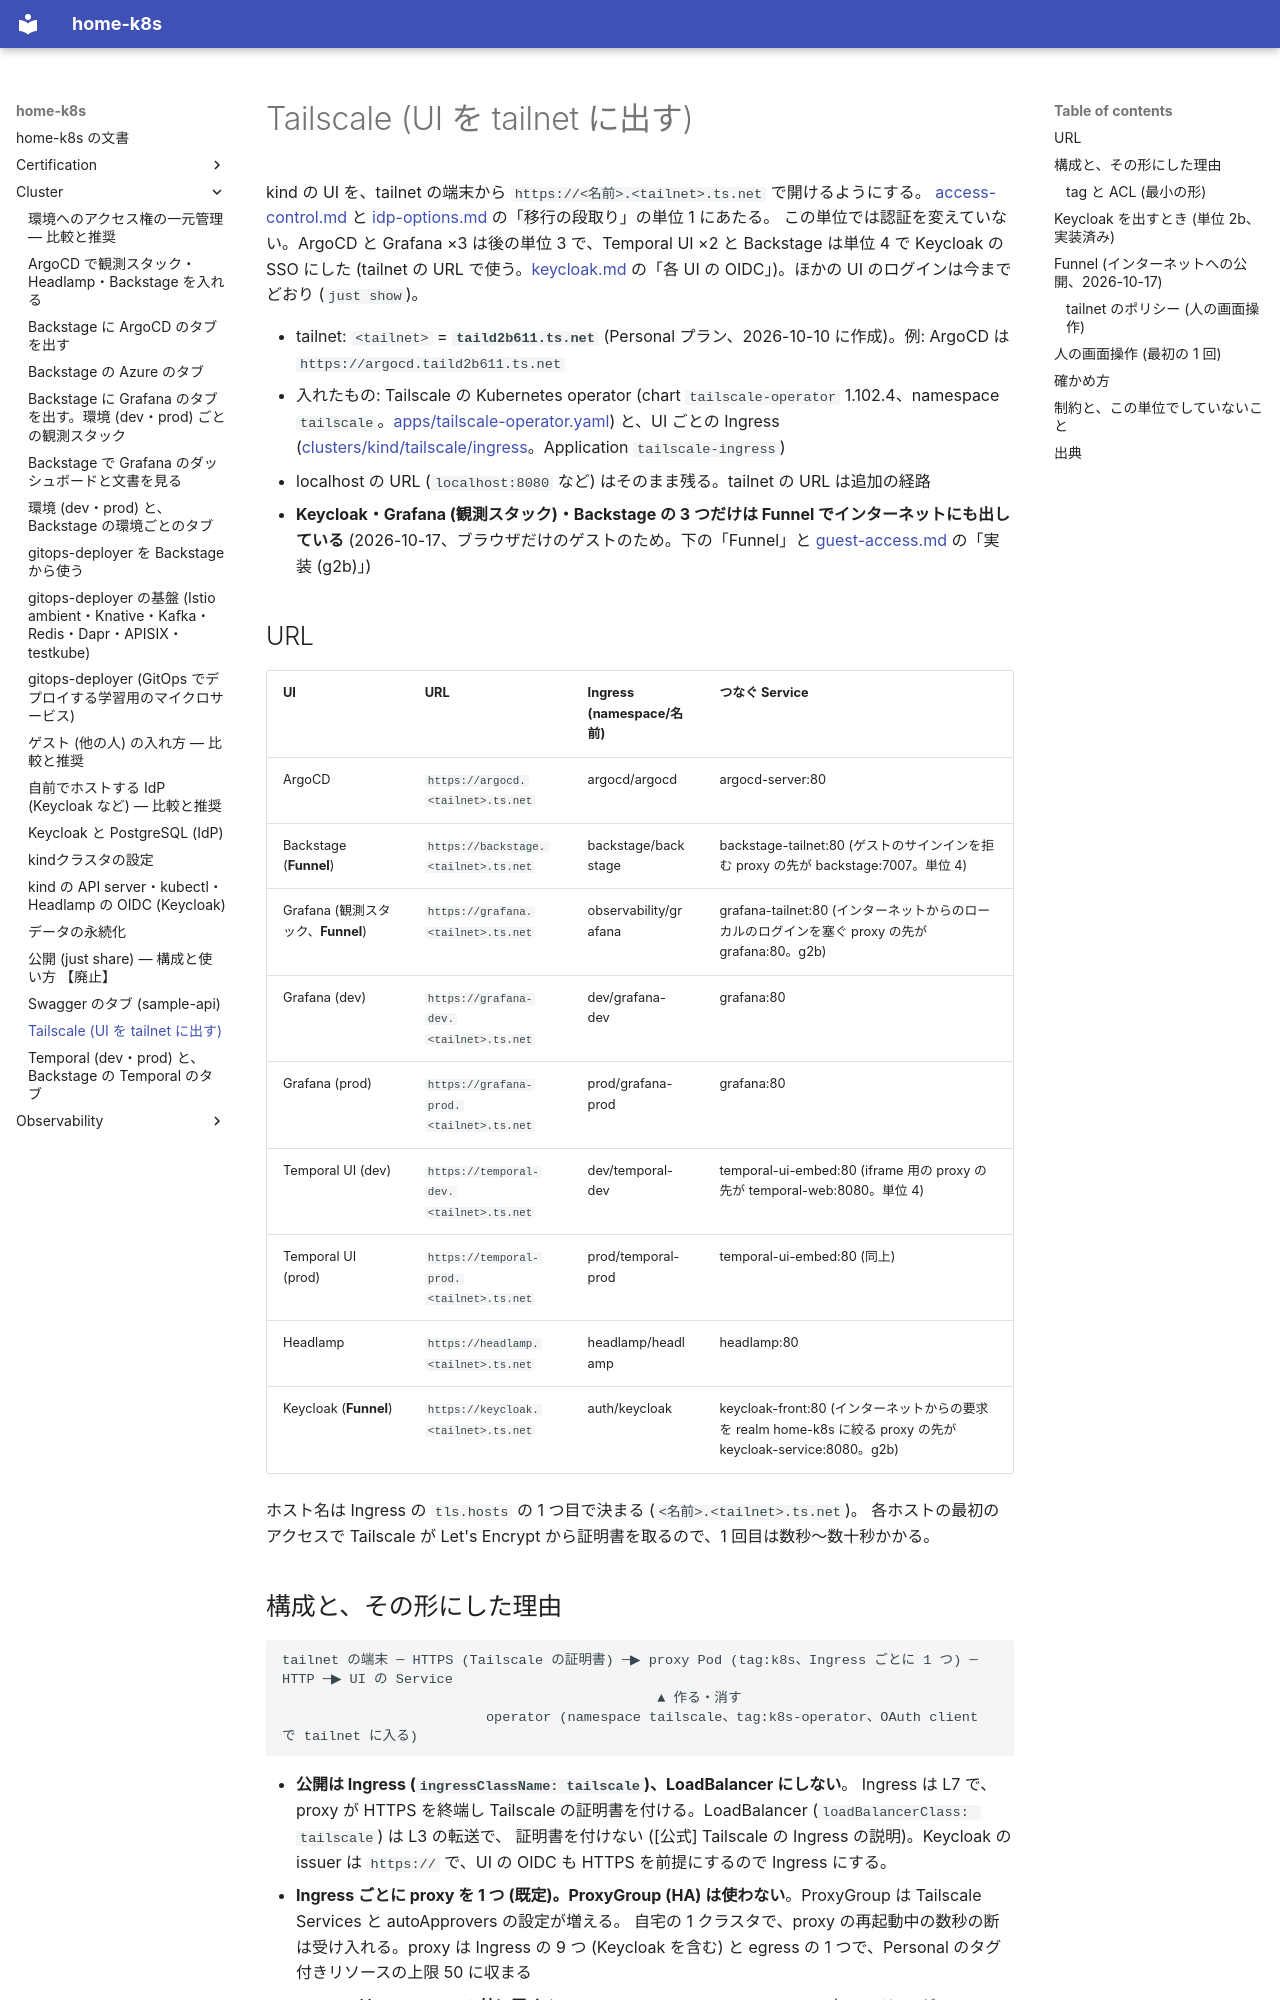

repository: yamakura-yuma/home-k8s · page: cluster/tailscale/index.html · generator: mkdocs

# Tailscale (UI を tailnet に出す)

kind の UI を、tailnet の端末から `https://<名前>.<tailnet>.ts.net` で開けるようにする。
[access-control.md](access-control.md) と [idp-options.md](idp-options.md) の「移行の段取り」の単位 1 にあたる。
この単位では認証を変えていない。ArgoCD と Grafana ×3 は後の単位 3 で、Temporal UI ×2 と Backstage は単位 4 で Keycloak の SSO にした (tailnet の URL で使う。[keycloak.md](keycloak.md) の「各 UI の OIDC」)。ほかの UI のログインは今までどおり (`just show`)。

- tailnet: `<tailnet>` = **`taild2b611.ts.net`** (Personal プラン、2026-10-10 に作成)。例: ArgoCD は `https://argocd.taild2b611.ts.net`
- 入れたもの: Tailscale の Kubernetes operator (chart `tailscale-operator` 1.102.4、namespace `tailscale`。[apps/tailscale-operator.yaml](../../clusters/kind/argocd/apps/tailscale-operator.yaml))
  と、UI ごとの Ingress ([clusters/kind/tailscale/ingress](../../clusters/kind/tailscale/ingress)。Application `tailscale-ingress`)
- localhost の URL (`localhost:8080` など) はそのまま残る。tailnet の URL は追加の経路
- **Keycloak・Grafana (観測スタック)・Backstage の 3 つだけは Funnel でインターネットにも出している** (2026-10-17、ブラウザだけのゲストのため。下の「Funnel」と [guest-access.md](guest-access.md) の「実装 (g2b)」)

## URL

| UI | URL | Ingress (namespace/名前) | つなぐ Service |
|---|---|---|---|
| ArgoCD | `https://argocd.<tailnet>.ts.net` | argocd/argocd | argocd-server:80 |
| Backstage (**Funnel**) | `https://backstage.<tailnet>.ts.net` | backstage/backstage | backstage-tailnet:80 (ゲストのサインインを拒む proxy の先が backstage:7007。単位 4) |
| Grafana (観測スタック、**Funnel**) | `https://grafana.<tailnet>.ts.net` | observability/grafana | grafana-tailnet:80 (インターネットからのローカルのログインを塞ぐ proxy の先が grafana:80。g2b) |
| Grafana (dev) | `https://grafana-dev.<tailnet>.ts.net` | dev/grafana-dev | grafana:80 |
| Grafana (prod) | `https://grafana-prod.<tailnet>.ts.net` | prod/grafana-prod | grafana:80 |
| Temporal UI (dev) | `https://temporal-dev.<tailnet>.ts.net` | dev/temporal-dev | temporal-ui-embed:80 (iframe 用の proxy の先が temporal-web:8080。単位 4) |
| Temporal UI (prod) | `https://temporal-prod.<tailnet>.ts.net` | prod/temporal-prod | temporal-ui-embed:80 (同上) |
| Headlamp | `https://headlamp.<tailnet>.ts.net` | headlamp/headlamp | headlamp:80 |
| Keycloak (**Funnel**) | `https://keycloak.<tailnet>.ts.net` | auth/keycloak | keycloak-front:80 (インターネットからの要求を realm home-k8s に絞る proxy の先が keycloak-service:8080。g2b) |

ホスト名は Ingress の `tls.hosts` の 1 つ目で決まる (`<名前>.<tailnet>.ts.net`)。
各ホストの最初のアクセスで Tailscale が Let's Encrypt から証明書を取るので、1 回目は数秒〜数十秒かかる。
